Labelled photos from "piece_types_contrast", an image-classification folder in AlexPetrusca/ShutterMate_ML. The possible labels are: bishop, king, knight, pawn, queen, rook.

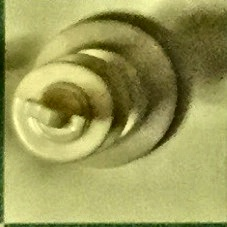
Label: king

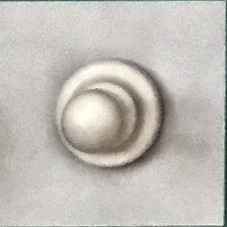
Label: pawn

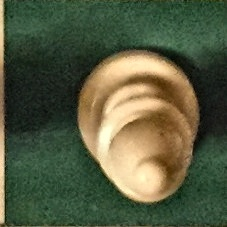
Label: bishop

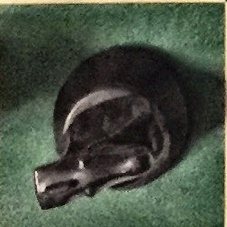
Label: knight

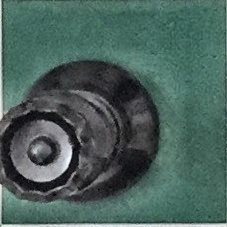
Label: queen

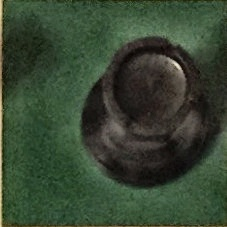
Label: rook
